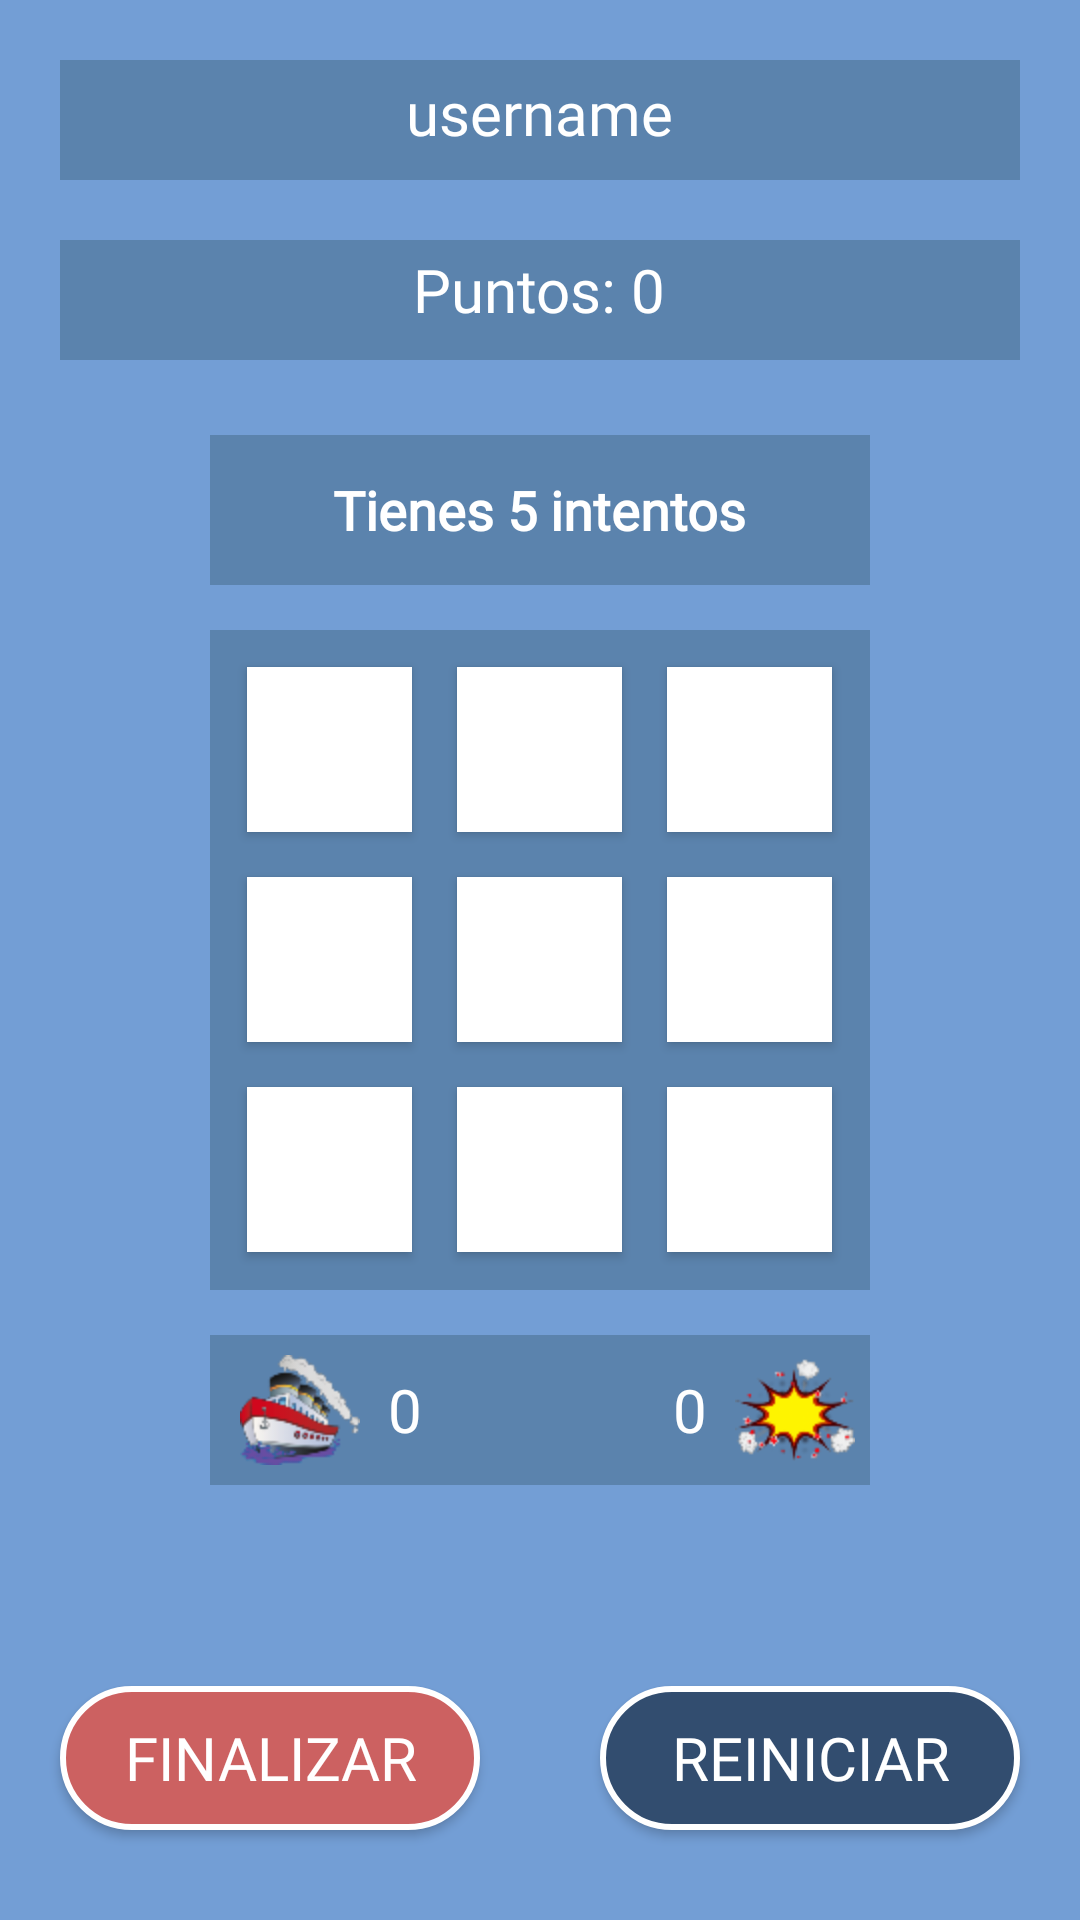

Produce the Android XML layout that renders to this screen, including the resource entries it uses.
<!-- AndroidManifest.xml: application theme Theme.MinijuegoBarcos -->
<!-- res/layout/juego.xml -->
<?xml version="1.0" encoding="utf-8"?>

<FrameLayout xmlns:android="http://schemas.android.com/apk/res/android"
    xmlns:tools="http://schemas.android.com/tools"
    android:layout_width="match_parent"
    android:layout_height="match_parent"
    android:background="#739ED5"
    android:id="@+id/frameLayout"
    tools:context=".juego">

    
    <LinearLayout
        android:layout_width="match_parent"
        android:layout_height="40dp"
        android:layout_gravity="top"
        android:background="#5B83AD"
        android:layout_margin="20dp"/>
    <TextView
        android:id="@+id/username"
        android:fontFamily="@font/baloo"
        android:layout_width="wrap_content"
        android:layout_height="wrap_content"
        android:textColor="#ffffff"
        android:text="username"
        android:textSize="20dp"
        android:layout_gravity="top|center"
        android:layout_marginTop="24dp"/>

    
    <LinearLayout
        android:layout_width="match_parent"
        android:layout_height="40dp"
        android:layout_gravity="top"
        android:background="#5B83AD"
        android:layout_marginTop="80dp"
        android:layout_marginLeft="20dp"
        android:layout_marginRight="20dp"/>
    <TextView
        android:id="@+id/puntos"
        android:fontFamily="@font/baloo"
        android:layout_width="wrap_content"
        android:layout_height="wrap_content"
        android:textColor="#ffffff"
        android:text="Puntos: 0"
        android:textSize="20dp"
        android:layout_gravity="top|center"
        android:layout_marginTop="83dp"/>

    
    <Button
        android:id="@+id/finalizar"
        android:text="FINALIZAR"
        android:layout_width="140dp"
        android:layout_height="wrap_content"
        android:layout_gravity="bottom|start"
        android:layout_marginLeft="20dp"
        android:layout_marginBottom="30dp"
        android:background="@drawable/boton_redondeado_salir"
        android:fontFamily="@font/baloo"
        android:onClick="volver"
        android:textColor="#FFFFFF"
        android:textSize="20dp" />

    <Button
        android:id="@+id/reiniciar"
        android:layout_width="140dp"
        android:layout_height="wrap_content"
        android:background="@drawable/boton_redondeado"
        android:textColor="#FFFFFF"
        android:fontFamily="@font/baloo"
        android:text="REINICIAR"
        android:textSize="20dp"
        android:layout_gravity="bottom|end"
        android:layout_marginBottom="30dp"
        android:layout_marginRight="20dp"
        android:onClick="reiniciarJuego"
        />

    
    <LinearLayout
        android:layout_width="220dp"
        android:layout_height="50dp"
        android:layout_gravity="center"
        android:layout_marginBottom="150dp"
        android:background="#5B83AD"/>
    <TextView
        android:id="@+id/intentos"
        android:textStyle="bold"
        android:fontFamily="@font/baloo"
        android:layout_width="wrap_content"
        android:layout_height="wrap_content"
        android:textColor="#ffffff"
        android:textSize="18dp"
        android:text="Tienes 5 intentos"
        android:layout_gravity="center"
        android:layout_marginBottom="150dp"/>


    
    <LinearLayout
        android:layout_width="220dp"
        android:layout_height="220dp"
        android:layout_gravity="center"
        android:background="#5B83AD"/>

    <LinearLayout
        android:layout_width="220dp"
        android:layout_height="50dp"
        android:layout_gravity="center"
        android:layout_marginTop="150dp"
        android:background="#5B83AD"/>

    <TextView
        android:id="@+id/explosion"
        android:fontFamily="@font/baloo"
        android:layout_width="wrap_content"
        android:layout_height="wrap_content"
        android:textColor="#ffffff"
        android:text="0"
        android:textSize="20dp"
        android:layout_gravity="center"
        android:layout_marginTop="150dp"
        android:layout_marginLeft="50dp"/>

    <ImageView
        android:layout_gravity="center"
        android:layout_marginTop="150dp"
        android:layout_marginLeft="85dp"
        android:layout_width="40dp"
        android:layout_height="40dp"
        android:src="@drawable/explosion"
        android:onClick="saludar"/>

    <TextView
        android:id="@+id/barco"
        android:fontFamily="@font/baloo"
        android:layout_width="wrap_content"
        android:layout_height="wrap_content"
        android:textColor="#ffffff"
        android:text="0"
        android:textSize="20dp"
        android:layout_gravity="center"
        android:layout_marginTop="150dp"
        android:layout_marginRight="45dp"/>

    <ImageView
        android:layout_gravity="center"
        android:layout_marginTop="150dp"
        android:layout_marginRight="80dp"
        android:layout_width="40dp"
        android:layout_height="40dp"
        android:src="@drawable/barco"
        android:onClick="saludar"/>

    
    <Button
        android:id="@+id/botonCenter"
        style="@style/vistaBoton"
        android:layout_gravity="center"/>

    <Button
        android:id="@+id/botonBottom"
        style="@style/vistaBoton"
        android:layout_gravity="center"
        android:layout_marginTop="70dp"/>

    <Button
        android:id="@+id/botonTop"
        style="@style/vistaBoton"
        android:layout_gravity="center"
        android:layout_marginBottom="70dp"/>

    <Button
        android:id="@+id/botonRight"
        style="@style/vistaBoton"
        android:layout_gravity="center"
        android:layout_marginLeft="70dp"/>

    <Button
        android:id="@+id/botonLeft"
        style="@style/vistaBoton"
        android:layout_gravity="center"
        android:layout_marginRight="70dp"/>

    <Button
        android:id="@+id/botonTopLeft"
        style="@style/vistaBoton"
        android:layout_gravity="center"
        android:layout_marginRight="70dp"
        android:layout_marginBottom="70dp"/>

    <Button
        android:id="@+id/botonBottomLeft"
        style="@style/vistaBoton"
        android:layout_gravity="center"
        android:layout_marginRight="70dp"
        android:layout_marginTop="70dp"/>

    <Button
        android:id="@+id/botonBottomRight"
        style="@style/vistaBoton"
        android:layout_gravity="center"
        android:layout_marginLeft="70dp"
        android:layout_marginTop="70dp"/>

    <Button
        android:id="@+id/botonTopRight"
        style="@style/vistaBoton"
        android:layout_gravity="center"
        android:layout_marginLeft="70dp"
        android:layout_marginBottom="70dp"/>

</FrameLayout>
<!-- resources referenced by this layout -->
<resources>
  <!-- drawable barco: png bitmap (drawable, 6257 bytes) -->
  <!-- drawable boton_redondeado (drawable) -->
  <?xml version="1.0" encoding="utf-8"?>
  
  <shape xmlns:android="http://schemas.android.com/apk/res/android">
      <corners android:radius="50dp" />
      <solid android:color="#324D6F"/>
      <stroke
          android:width="2dp"
          android:color="#FFFFFF"/>
  </shape>
  <!-- drawable boton_redondeado_salir (drawable) -->
  <?xml version="1.0" encoding="utf-8"?>
  
  <shape xmlns:android="http://schemas.android.com/apk/res/android">
      <corners android:radius="50dp" />
      <solid android:color="#CC6161"/>
      <stroke
          android:width="2dp"
          android:color="#FFFFFF"/>
  </shape>
  <!-- drawable explosion: png bitmap (drawable, 5418 bytes) -->
  <style name="vistaBoton" parent="Widget.AppCompat.Button">
      <item name="android:layout_width">55dp</item>
      <item name="android:layout_height">55dp</item>
      <item name="android:background">#ffffff</item>
  </style>
  <style name="Theme.MinijuegoBarcos" parent="Base.Theme.MinijuegoBarcos" />
  <style name="Base.Theme.MinijuegoBarcos" parent="Theme.AppCompat.Light.NoActionBar">
          
          
      </style>
</resources>
